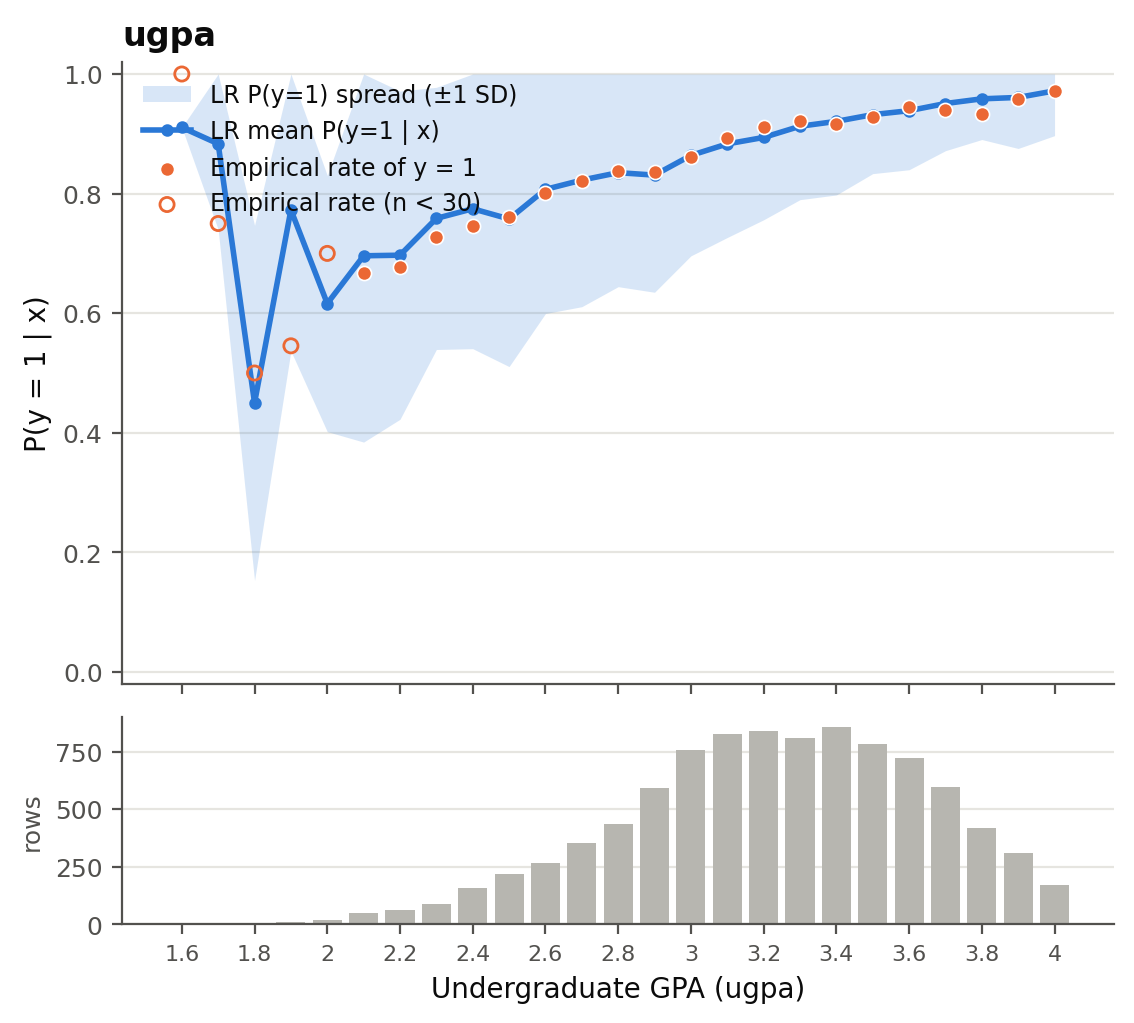

Values plotted in this chart, from the file beside it:
x, n, p_mean, p_std, p_q10, p_q25, p_q75, p_q90, empirical_rate
1.6, 1, 0.9107, 0.0, 0.9107, 0.9107, 0.9107, 0.9107, 1.0
1.7, 4, 0.8833, 0.1434, 0.7272, 0.8623, 0.9731, 0.9843, 0.75
1.8, 2, 0.45, 0.297, 0.2124, 0.3015, 0.5985, 0.6876, 0.5
1.9, 11, 0.7727, 0.2359, 0.4522, 0.697, 0.9469, 0.9686, 0.5455
2.0, 20, 0.6162, 0.2142, 0.3725, 0.4742, 0.8026, 0.9332, 0.7
2.1, 51, 0.696, 0.3115, 0.1509, 0.5375, 0.9526, 0.9918, 0.6667
2.2, 62, 0.697, 0.2744, 0.2344, 0.5075, 0.9191, 0.9735, 0.6774
2.3, 88, 0.7585, 0.2192, 0.4371, 0.6262, 0.9237, 0.9785, 0.7273
2.4, 157, 0.7747, 0.234, 0.3801, 0.6582, 0.9594, 0.9818, 0.7452
2.5, 218, 0.7576, 0.2469, 0.3513, 0.634, 0.9482, 0.9881, 0.7615
2.6, 267, 0.8071, 0.2076, 0.4907, 0.73, 0.9648, 0.9905, 0.8015
2.7, 353, 0.8226, 0.2117, 0.4986, 0.7466, 0.9694, 0.9889, 0.8215
2.8, 438, 0.8351, 0.1907, 0.5619, 0.7772, 0.9729, 0.9902, 0.8379
2.9, 591, 0.8309, 0.1959, 0.5655, 0.7623, 0.969, 0.9882, 0.8359
3.0, 757, 0.8639, 0.168, 0.6338, 0.8131, 0.9771, 0.9908, 0.8613
3.1, 828, 0.8831, 0.1565, 0.6736, 0.8462, 0.9807, 0.992, 0.8925
3.2, 840, 0.8939, 0.1377, 0.7118, 0.8592, 0.9821, 0.993, 0.9119
3.3, 811, 0.9126, 0.1228, 0.7647, 0.8984, 0.986, 0.994, 0.9211
3.4, 857, 0.9208, 0.1231, 0.7878, 0.9158, 0.9892, 0.9946, 0.9172
3.5, 783, 0.9321, 0.09867, 0.82, 0.9182, 0.9889, 0.9959, 0.9285
3.6, 722, 0.9386, 0.09874, 0.821, 0.9388, 0.9919, 0.9963, 0.9446
3.7, 598, 0.9507, 0.07891, 0.8628, 0.946, 0.9937, 0.9972, 0.9398
3.8, 418, 0.9585, 0.06807, 0.8896, 0.9555, 0.9944, 0.9976, 0.933
3.9, 309, 0.9608, 0.08534, 0.8913, 0.9631, 0.9959, 0.9982, 0.9579
4.0, 172, 0.9718, 0.07491, 0.9473, 0.9763, 0.9971, 0.9989, 0.9709
